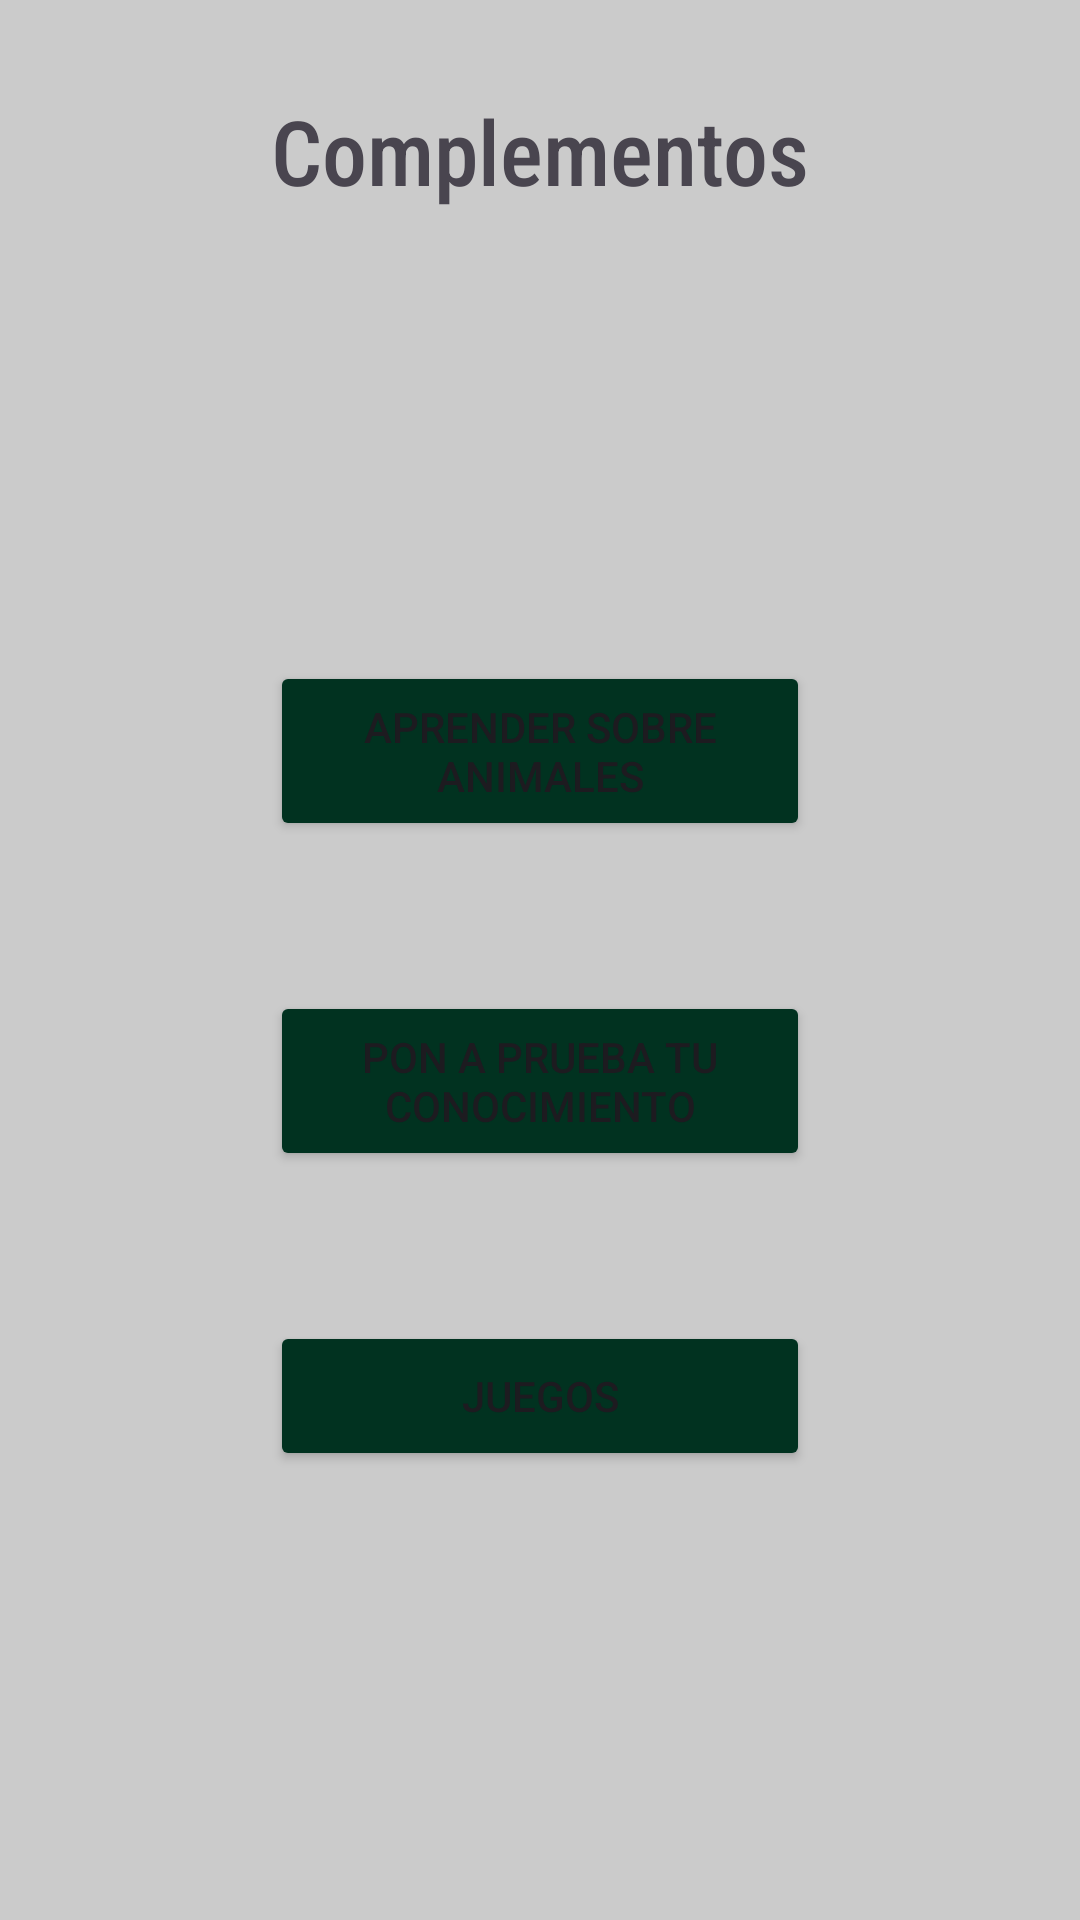

This screen was rendered from an Android layout file. Write that file and the resources it references.
<!-- AndroidManifest.xml: application theme Theme.ZooTrek -->
<!-- res/layout/complementos.xml -->
<?xml version="1.0" encoding="utf-8"?>
<LinearLayout xmlns:android="http://schemas.android.com/apk/res/android"
    xmlns:tools="http://schemas.android.com/tools"
    android:id="@+id/main"
    android:background="@color/gris"
    android:orientation="vertical"
    android:layout_width="match_parent"
    android:layout_height="match_parent"
    tools:context=".controller.Complementos">




    <TextView
        android:layout_width="wrap_content"
        android:layout_height="wrap_content"
        android:text="@string/titulocomplementos"
        android:textSize="30sp"
        android:fontFamily="sans-serif-condensed-medium"
        android:layout_gravity="center"
        android:layout_marginTop="30dp"/>
    <Button
        android:id="@+id/btniniciarsesion11"
        android:layout_width="180dp"
        android:layout_height="60dp"
        android:text="@string/complemento1"
        android:layout_gravity="center"
        android:layout_marginTop="150sp"
        android:backgroundTint="@color/verde"/>
    <Button
        android:id="@+id/btniniciarsesion12"
        android:layout_width="180dp"
        android:layout_height="60dp"
        android:text="@string/complemento2"
        android:layout_gravity="center"
        android:layout_marginTop="50sp"
        android:backgroundTint="@color/verde"/>
    <Button
        android:id="@+id/btniniciarsesion13"
        android:layout_width="180dp"
        android:layout_height="50dp"
        android:text="@string/complemento3"
        android:layout_gravity="center"
        android:layout_marginTop="50sp"
        android:backgroundTint="@color/verde"/>
    <Button
        android:id="@+id/btnvolver4"
        android:layout_width="140dp"
        android:layout_height="48dp"
        android:text="@string/botonvolver"
        android:layout_gravity="center"
        android:layout_marginTop="150sp"
        android:backgroundTint="@color/verde"/>

</LinearLayout>
<!-- resources referenced by this layout -->
<resources>
  <color name="gris">#cbcbcb</color>
  <color name="verde">#013220</color>
  <string name="botonvolver">Volver</string>
  <string name="complemento1">Aprender Sobre Animales</string>
  <string name="complemento2">Pon a Prueba tu Conocimiento</string>
  <string name="complemento3">Juegos</string>
  <string name="titulocomplementos">Complementos</string>
  <style name="Theme.ZooTrek" parent="Base.Theme.ZooTrek" />
  <style name="Base.Theme.ZooTrek" parent="Theme.Material3.DayNight.NoActionBar">
          
          
      </style>
</resources>
